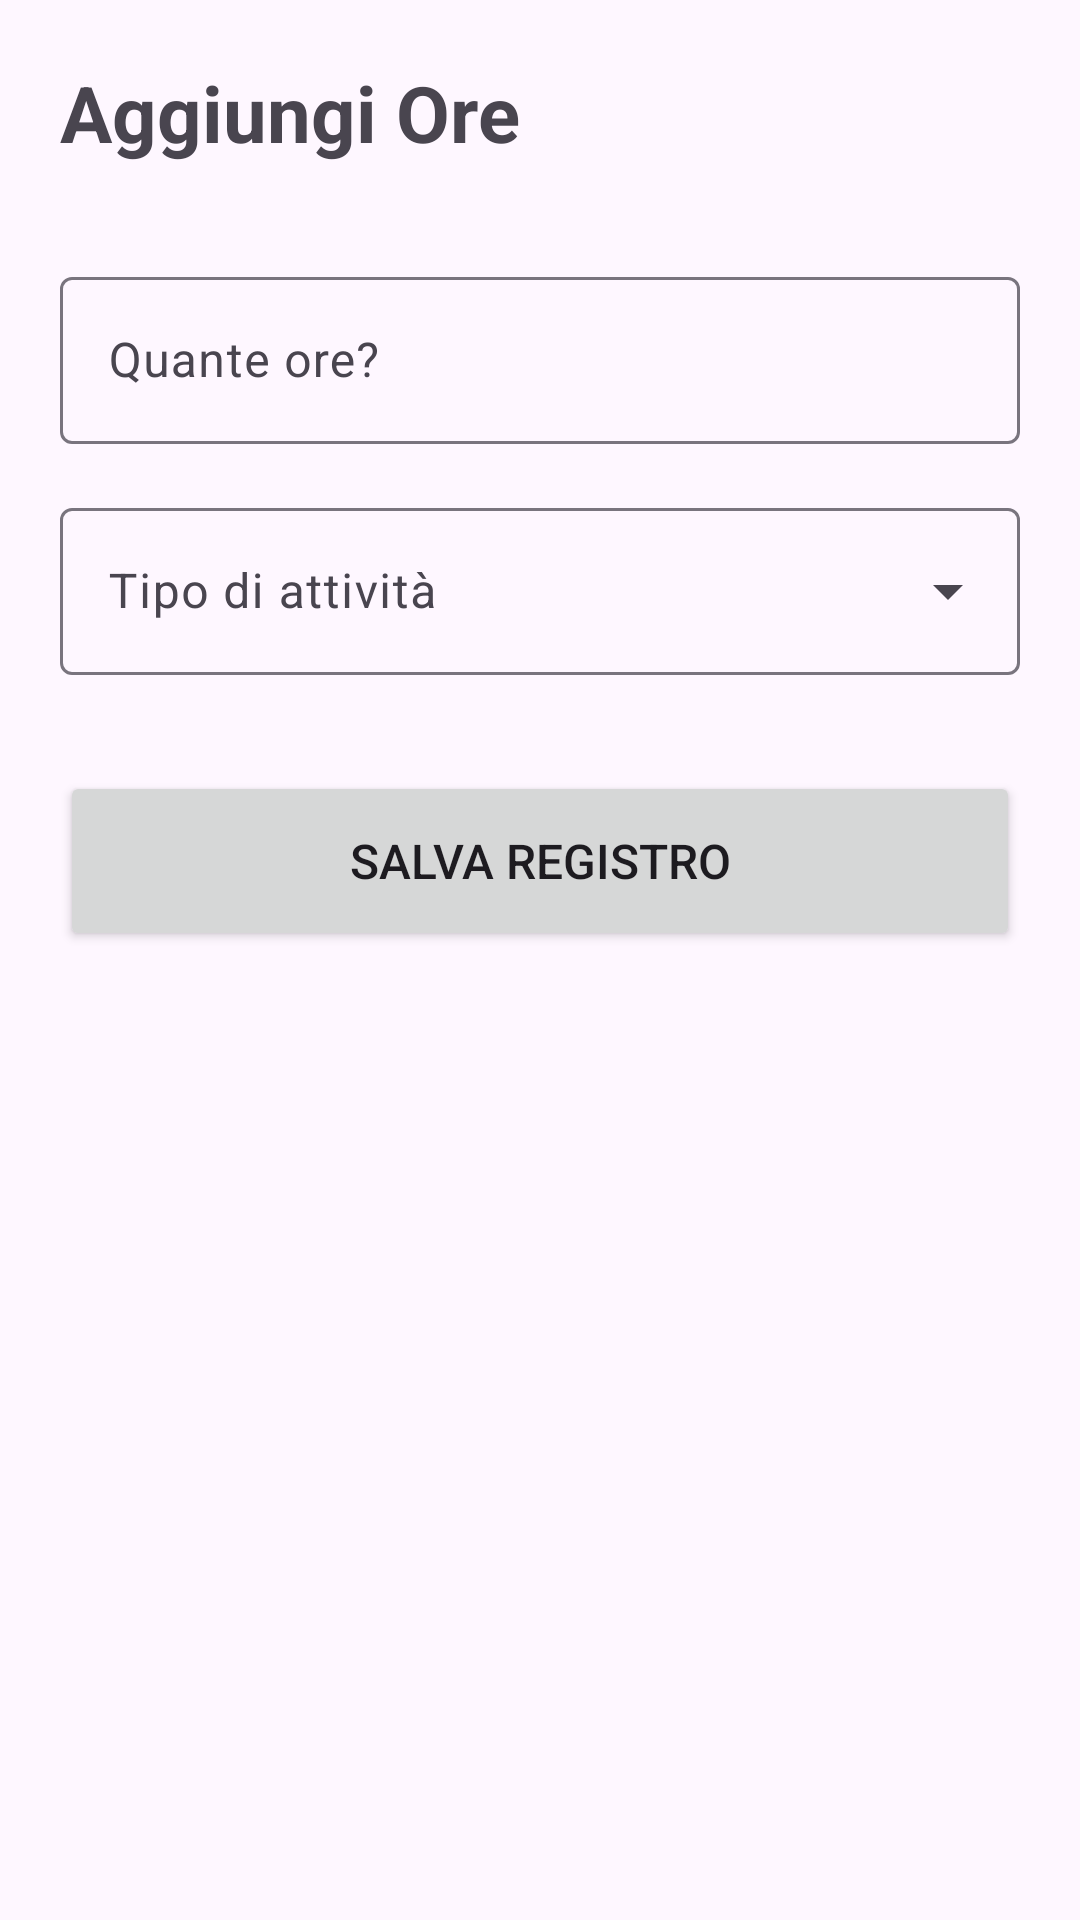

The Android layout XML behind this screen, and the referenced resources:
<!-- AndroidManifest.xml: application theme Theme.WorkWeek -->
<!-- res/layout/activity_add_record.xml -->
<?xml version="1.0" encoding="utf-8"?>
<LinearLayout xmlns:android="http://schemas.android.com/apk/res/android"
    xmlns:app="http://schemas.android.com/apk/res-auto"
    android:layout_width="match_parent"
    android:layout_height="match_parent"
    android:orientation="vertical"
    android:padding="20dp">

    <TextView
        android:layout_width="wrap_content"
        android:layout_height="wrap_content"
        android:text="Aggiungi Ore"
        android:textSize="26sp"
        android:textStyle="bold"
        android:layout_marginBottom="32dp" />

    <com.google.android.material.textfield.TextInputLayout
        style="@style/Widget.Material3.TextInputLayout.OutlinedBox"
        android:layout_width="match_parent"
        android:layout_height="wrap_content"
        android:hint="Quante ore?"
        android:layout_marginBottom="16dp">

        <com.google.android.material.textfield.TextInputEditText
            android:id="@+id/etHours"
            android:layout_width="match_parent"
            android:layout_height="wrap_content"
            android:inputType="numberDecimal" />
    </com.google.android.material.textfield.TextInputLayout>

    <com.google.android.material.textfield.TextInputLayout
        style="@style/Widget.Material3.TextInputLayout.OutlinedBox.ExposedDropdownMenu"
        android:layout_width="match_parent"
        android:layout_height="wrap_content"
        android:hint="Tipo di attività"
        android:layout_marginBottom="32dp">

        <AutoCompleteTextView
            android:id="@+id/typeDropdown"
            android:layout_width="match_parent"
            android:layout_height="wrap_content"
            android:inputType="none" />
    </com.google.android.material.textfield.TextInputLayout>

    <Button
        android:id="@+id/btnSave"
        android:layout_width="match_parent"
        android:layout_height="60dp"
        android:text="SALVA REGISTRO"
        android:textSize="16sp" />

</LinearLayout>
<!-- resources referenced by this layout -->
<resources>
  <style name="Theme.WorkWeek" parent="Theme.Material3.DayNight.NoActionBar">
          <item name="android:statusBarColor">@android:color/transparent</item>
          <item name="android:navigationBarColor">@android:color/transparent</item>
      </style>
</resources>
